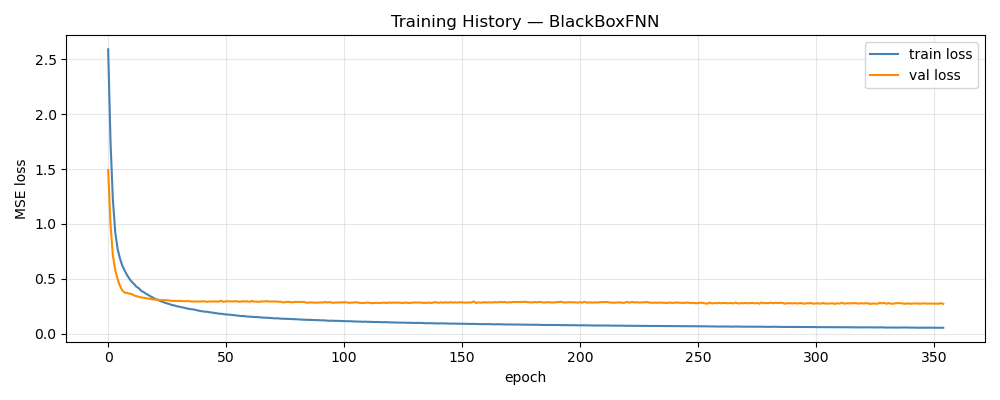

The data file committed next to this chart (first rows):
epoch, train_loss, val_loss, train_rmse, val_rmse
1, 2.592, 1.491, 1.409, 0.3779
2, 1.746, 0.9946, 1.186, 0.2956
3, 1.22, 0.7115, 1.003, 0.2365
4, 0.924, 0.5789, 0.8749, 0.2086
5, 0.7714, 0.4963, 0.7963, 0.1896
6, 0.6839, 0.4355, 0.748, 0.175
7, 0.6197, 0.3923, 0.7119, 0.1656
8, 0.5739, 0.3726, 0.6875, 0.1598
9, 0.5339, 0.3702, 0.6636, 0.1566
10, 0.4991, 0.3639, 0.6433, 0.1536
11, 0.4722, 0.36, 0.6267, 0.1522
12, 0.451, 0.3469, 0.613, 0.149
13, 0.426, 0.3408, 0.5971, 0.1479
14, 0.4129, 0.3341, 0.5888, 0.1455
15, 0.3896, 0.3289, 0.5721, 0.1437
16, 0.3785, 0.3264, 0.5642, 0.143
17, 0.3632, 0.3222, 0.5539, 0.1415
18, 0.3517, 0.319, 0.5451, 0.1412
19, 0.3384, 0.3155, 0.5355, 0.14
20, 0.3279, 0.3108, 0.5274, 0.1392
21, 0.3144, 0.3096, 0.5163, 0.1387
22, 0.3071, 0.3087, 0.5113, 0.1391
23, 0.2971, 0.3054, 0.5032, 0.1374
24, 0.2899, 0.3045, 0.4969, 0.1372
25, 0.2813, 0.304, 0.4906, 0.1377
26, 0.2743, 0.3041, 0.4852, 0.1368
27, 0.2685, 0.3003, 0.4795, 0.1366
28, 0.2599, 0.2977, 0.4726, 0.1362
29, 0.2565, 0.2977, 0.4696, 0.1362
30, 0.2497, 0.2974, 0.4631, 0.1365
31, 0.2447, 0.2983, 0.4591, 0.1366
32, 0.2403, 0.2972, 0.4546, 0.1362
33, 0.2362, 0.2946, 0.4502, 0.1361
34, 0.2306, 0.2955, 0.4452, 0.1358
35, 0.2264, 0.2959, 0.4419, 0.1362
36, 0.2221, 0.293, 0.4375, 0.1362
37, 0.2204, 0.2922, 0.4363, 0.1357
38, 0.2152, 0.2913, 0.4308, 0.1363
39, 0.2095, 0.2924, 0.4251, 0.1356
40, 0.2056, 0.2915, 0.4216, 0.1354
41, 0.2025, 0.2948, 0.418, 0.1362
42, 0.1992, 0.2918, 0.4143, 0.1353
43, 0.1989, 0.2895, 0.4146, 0.1349
44, 0.1931, 0.2923, 0.4091, 0.1356
45, 0.1922, 0.2921, 0.4075, 0.1359
46, 0.187, 0.2931, 0.4029, 0.1359
47, 0.1851, 0.291, 0.4003, 0.1359
48, 0.1813, 0.2927, 0.3966, 0.136
49, 0.1799, 0.2979, 0.3942, 0.1364
50, 0.1768, 0.2885, 0.3906, 0.1343
51, 0.1739, 0.2945, 0.3883, 0.1364
52, 0.173, 0.2934, 0.3868, 0.1362
53, 0.1708, 0.2935, 0.3849, 0.136
54, 0.168, 0.2924, 0.3817, 0.1362
55, 0.1663, 0.2949, 0.3794, 0.1363
56, 0.1634, 0.2926, 0.376, 0.1353
57, 0.16, 0.29, 0.3728, 0.1349
58, 0.1602, 0.2945, 0.3727, 0.1354
59, 0.1584, 0.2924, 0.3706, 0.1359
60, 0.1548, 0.2938, 0.3663, 0.1356
... 295 more rows
